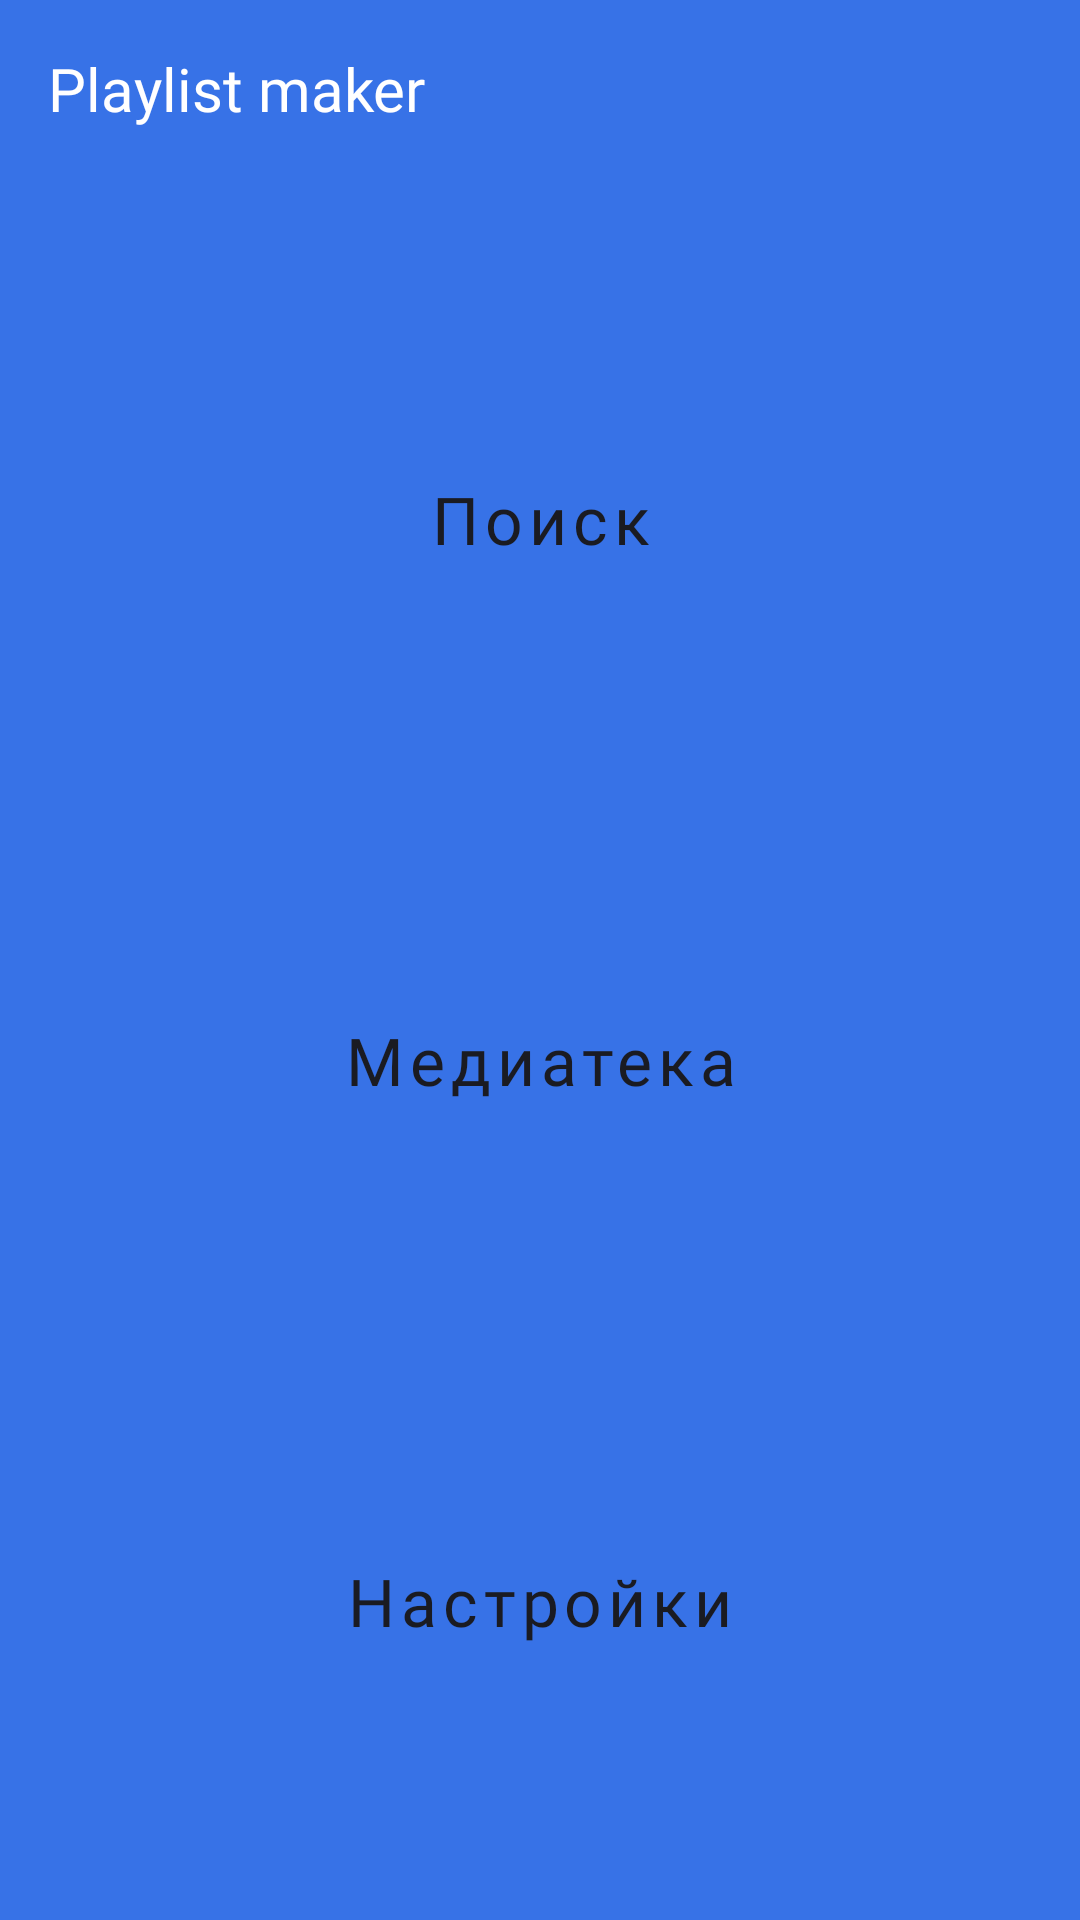

The Android layout XML behind this screen, and the referenced resources:
<!-- AndroidManifest.xml: application theme Theme.MaterialComponents.DayNight.NoActionBar -->
<!-- res/layout/activity_main.xml -->
<?xml version="1.0" encoding="utf-8"?>
<androidx.constraintlayout.widget.ConstraintLayout xmlns:android="http://schemas.android.com/apk/res/android"
    xmlns:app="http://schemas.android.com/apk/res-auto"
    xmlns:tools="http://schemas.android.com/tools"
    android:id="@+id/main"
    android:layout_width="match_parent"
    android:layout_height="match_parent"
    tools:context=".MainActivity">

<LinearLayout
    android:layout_width="match_parent"
    android:layout_height="match_parent"
    style="@style/MainScreenMainLayoutStyle">

    <TextView
        android:layout_width="wrap_content"
        android:layout_height="wrap_content"
        android:layout_gravity="start"
        android:text="@string/main_screen_title"
        android:textColor="@color/main_screen_title"
        android:textSize="20sp"
        android:fontFamily="@font/ys_display_medium"/>

    <LinearLayout
        android:layout_width="match_parent"
        android:layout_height="match_parent"
        android:layout_marginTop="40dp"
        android:orientation="vertical">

        <Button
            android:id="@+id/search_button"
            style="@style/MainScreenButtonStyle"
            android:text="@string/search_button_text"
            app:icon="@drawable/search_button"/>

        <Button
            android:id="@+id/media_library_button"
            style="@style/MainScreenButtonStyle"
            android:text="@string/media_library_button_text"
            app:icon="@drawable/media_library_button" />

        <Button
            android:id="@+id/settings_button"
            style="@style/MainScreenButtonStyle"
            android:text="@string/settings_button_text"
            app:icon="@drawable/settings_button" />
    </LinearLayout>
</LinearLayout>

</androidx.constraintlayout.widget.ConstraintLayout>
<!-- resources referenced by this layout -->
<resources>
  <color name="main_screen_title">#FFFFFFFF</color>
  <string name="main_screen_title">Playlist maker</string>
  <string name="media_library_button_text">Медиатека</string>
  <string name="search_button_text">Поиск</string>
  <string name="settings_button_text">Настройки</string>
  <style name="MainScreenButtonStyle" parent="Widget.MaterialComponents.Button.UnelevatedButton">
          <item name="android:layout_width">match_parent</item>
          <item name="android:layout_height">@dimen/main_screen_button_def_height</item>
          <item name="android:layout_weight">1</item>
          <item name="android:backgroundTint">@color/main_screen_button_background</item>
          <item name="android:textColor">@color/main_screen_button_text</item>
          <item name="android:textSize">@dimen/text_size_main_screen</item>
          <item name="android:textAllCaps">false</item>
          <item name="cornerRadius">@dimen/main_screen_button_rounding</item>
          <item name="iconGravity">textStart</item>
          <item name="iconTint">@color/main_screen_button_text</item>
          <item name="iconPadding">@dimen/main_screen_button_icons_padding</item>
          <item name="android:fontFamily">@font/ys_display_medium</item>
      </style>
  <style name="MainScreenMainLayoutStyle">
          <item name="android:layout_width">match_parent</item>
          <item name="android:layout_height">match_parent</item>
          <item name="android:background">@color/main_screen_background</item>
          <item name="android:orientation">vertical</item>
          <item name="android:padding">16dp</item>
      </style>
  <dimen name="main_screen_button_def_height">60dp</dimen>
  <color name="main_screen_button_background">#FFFFFFFF</color>
  <color name="main_screen_button_text">#FF1A1B22</color>
  <dimen name="text_size_main_screen">22sp</dimen>
  <dimen name="main_screen_button_rounding">16dp</dimen>
  <dimen name="main_screen_button_icons_padding">10dp</dimen>
  <color name="main_screen_background">#FF3772E7</color>
</resources>
